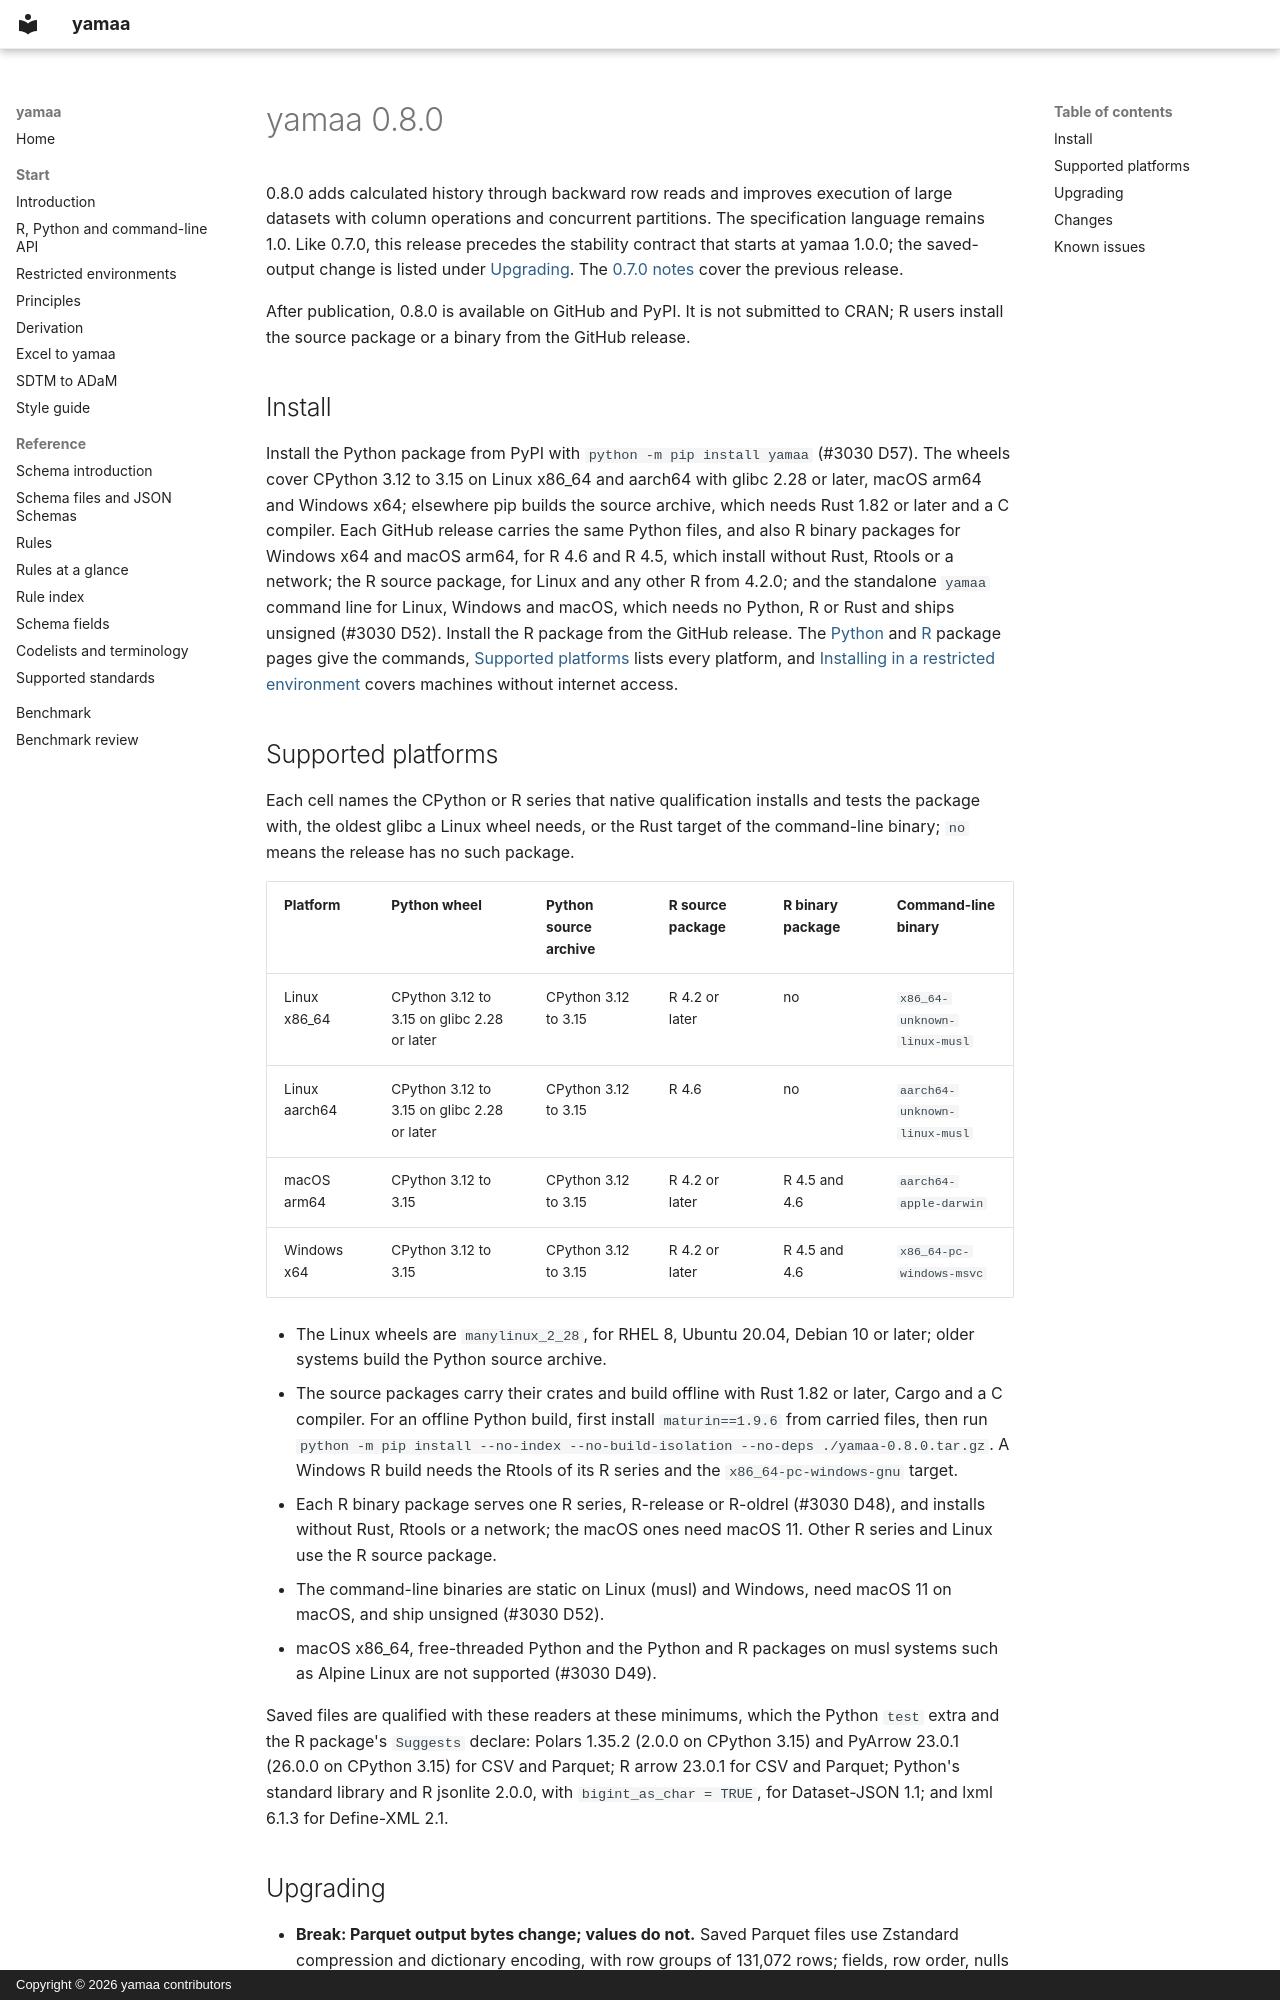

repository: elong0527/yamaa · page: releases/0.8.0/index.html · generator: mkdocs · copyright: Copyright © 2026 yamaa contributors

# yamaa 0.8.0

0.8.0 adds calculated history through backward row reads and improves execution
of large datasets with column operations and concurrent partitions. The
specification language remains 1.0. Like 0.7.0, this release precedes the
stability contract that starts at yamaa 1.0.0; the saved-output change is
listed under [Upgrading](#upgrading). The
[0.7.0 notes](https://github.com/elong0527/yamaa/blob/yamaa-v0.7.0/docs/releases/0.7.0.md)
cover the previous release.

After publication, 0.8.0 is available on GitHub and PyPI. It is not submitted
to CRAN; R users install the source package or a binary from the GitHub release.

## Install

Install the Python package from PyPI with `python -m pip install yamaa` (#3030
D57). The wheels cover CPython 3.12 to 3.15 on Linux x86_64 and aarch64 with
glibc 2.28 or later, macOS arm64 and Windows x64; elsewhere pip builds the
source archive, which needs Rust 1.82 or later and a C compiler. Each GitHub
release carries the same Python files, and also R binary packages for Windows
x64 and macOS arm64, for R 4.6 and R 4.5, which install without Rust, Rtools or
a network; the R source package, for Linux and any other R from 4.2.0; and the
standalone `yamaa` command line for Linux, Windows and macOS, which needs no
Python, R or Rust and ships unsigned (#3030 D52). Install the R package from
the GitHub release. The
[Python](https://github.com/elong0527/yamaa/blob/main/python/README.md#installation)
and
[R](https://github.com/elong0527/yamaa/blob/main/R/yamaa/README.md#installation)
package pages give the commands, [Supported platforms](#supported-platforms)
lists every platform, and [Installing in a restricted
environment](https://elong0527.github.io/yamaa/articles/restricted-environments/)
covers machines without internet access.

## Supported platforms

Each cell names the CPython or R series that native qualification installs and
tests the package with, the oldest glibc a Linux wheel needs, or the Rust
target of the command-line binary; `no` means the release has no such package.

| Platform | Python wheel | Python source archive | R source package | R binary package | Command-line binary |
| --- | --- | --- | --- | --- | --- |
| Linux x86_64 | CPython 3.12 to 3.15 on glibc 2.28 or later | CPython 3.12 to 3.15 | R 4.2 or later | no | `x86_64-unknown-linux-musl` |
| Linux aarch64 | CPython 3.12 to 3.15 on glibc 2.28 or later | CPython 3.12 to 3.15 | R 4.6 | no | `aarch64-unknown-linux-musl` |
| macOS arm64 | CPython 3.12 to 3.15 | CPython 3.12 to 3.15 | R 4.2 or later | R 4.5 and 4.6 | `aarch64-apple-darwin` |
| Windows x64 | CPython 3.12 to 3.15 | CPython 3.12 to 3.15 | R 4.2 or later | R 4.5 and 4.6 | `x86_64-pc-windows-msvc` |

- The Linux wheels are `manylinux_2_28`, for RHEL 8, Ubuntu 20.04, Debian 10
  or later; older systems build the Python source archive.
- The source packages carry their crates and build offline with Rust 1.82 or
  later, Cargo and a C compiler. For an offline Python build, first install
  `maturin==1.9.6` from carried files, then run
  `python -m pip install --no-index --no-build-isolation --no-deps ./yamaa-0.8.0.tar.gz`.
  A Windows R build needs the Rtools of its R series and the
  `x86_64-pc-windows-gnu` target.
- Each R binary package serves one R series, R-release or R-oldrel
  (#3030 D48), and installs without Rust, Rtools or a network; the macOS
  ones need macOS 11. Other R series and Linux use the R source package.
- The command-line binaries are static on Linux (musl) and Windows, need
  macOS 11 on macOS, and ship unsigned (#3030 D52).
- macOS x86_64, free-threaded Python and the Python and R packages on musl
  systems such as Alpine Linux are not supported (#3030 D49).

Saved files are qualified with these readers at these minimums, which the
Python `test` extra and the R package's `Suggests` declare: Polars 1.35.2
(2.0.0 on CPython 3.15) and PyArrow 23.0.1 (26.0.0 on CPython 3.15) for CSV
and Parquet; R arrow 23.0.1 for CSV and Parquet; Python's standard library and
R jsonlite 2.0.0, with `bigint_as_char = TRUE`, for Dataset-JSON 1.1; and lxml
6.1.3 for Define-XML 2.1.

## Upgrading

- **Break: Parquet output bytes change; values do not.** Saved Parquet files
  use Zstandard compression and dictionary encoding, with row groups of
  131,072 rows; fields, row order, nulls and values are preserved, including
  every floating-point bit (PARQUET-4, #4198).
